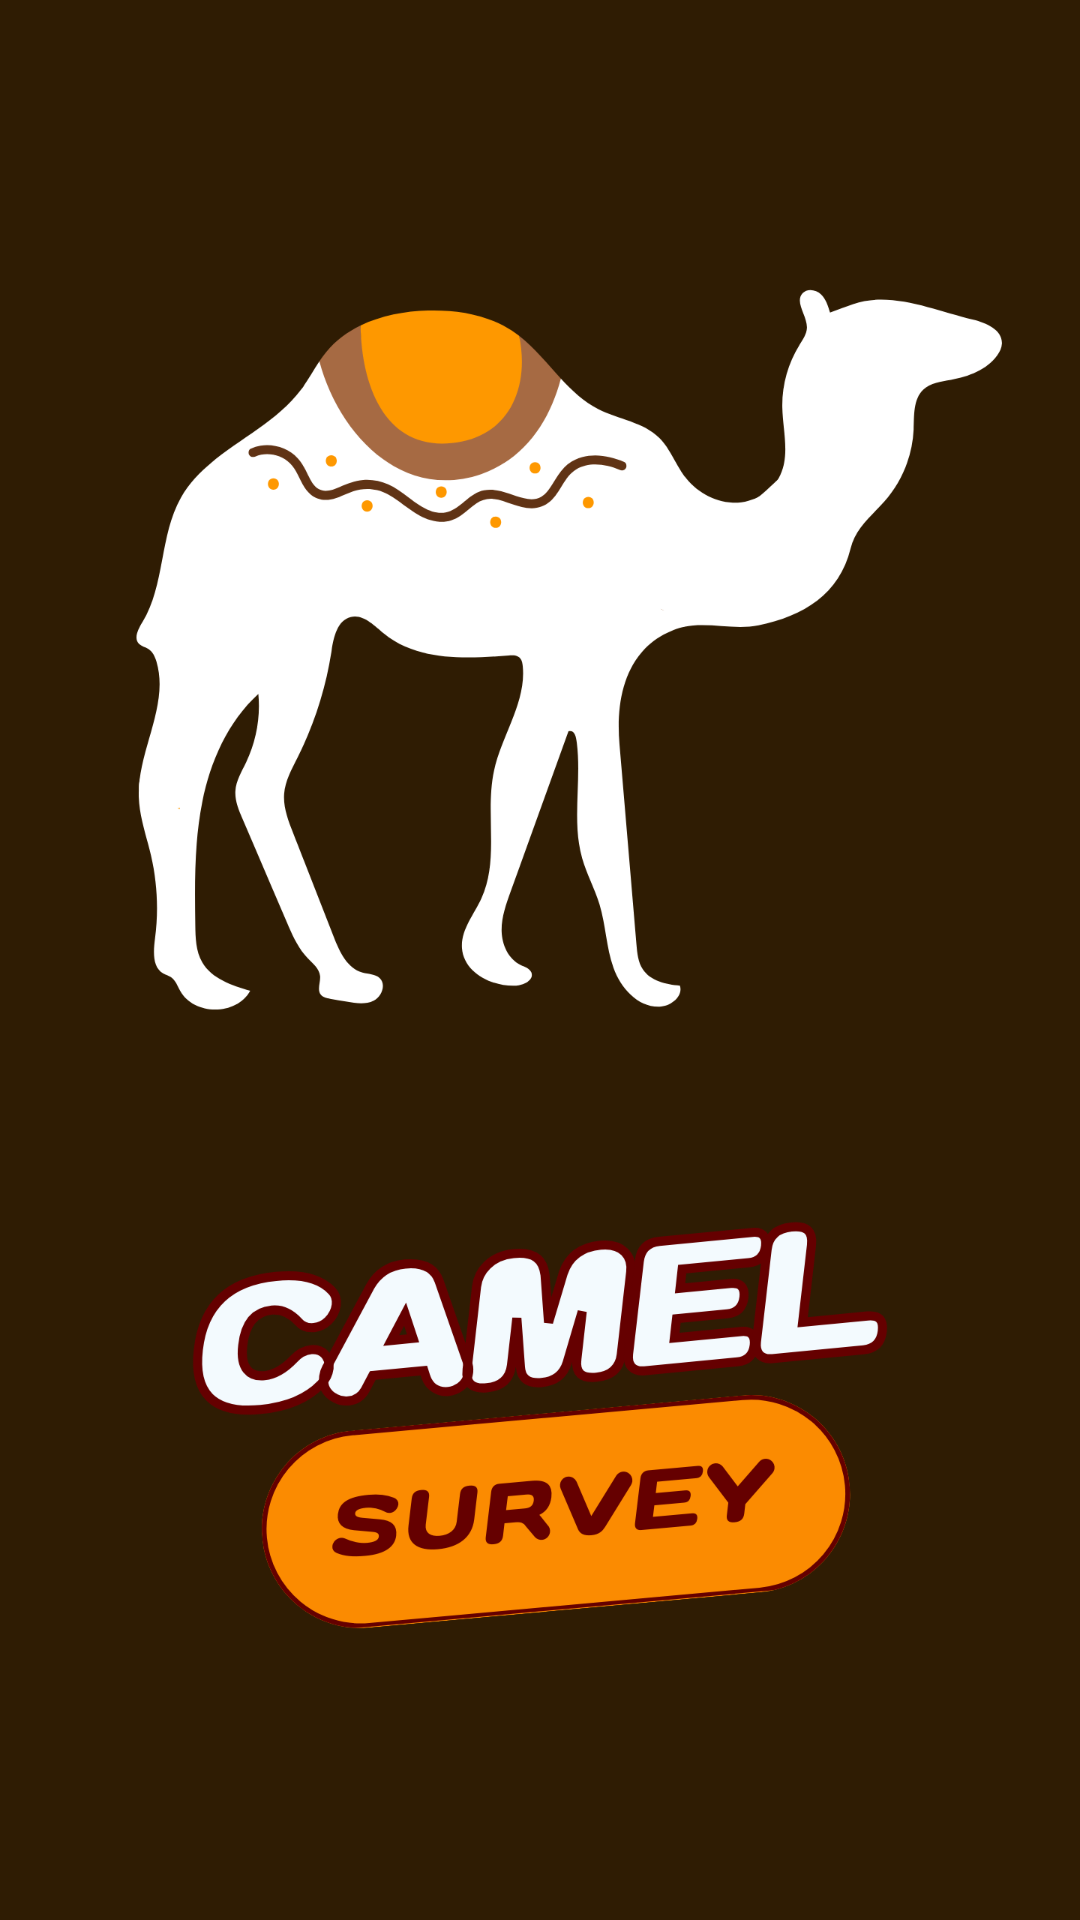

This screen was rendered from an Android layout file. Write that file and the resources it references.
<!-- AndroidManifest.xml: application theme AppTheme -->
<!-- res/layout/activity_main.xml -->
<?xml version="1.0" encoding="utf-8"?>
<RelativeLayout xmlns:android="http://schemas.android.com/apk/res/android"
    xmlns:tools="http://schemas.android.com/tools"
    xmlns:app="http://schemas.android.com/apk/res-auto"
    android:id="@+id/activity_main"
    android:layout_width="match_parent"
    android:layout_height="match_parent"
    android:orientation="vertical"
    tools:context="com.SecretOdds.MainActivity">


    <LinearLayout
        android:id="@+id/ll_bottom"
        android:layout_width="match_parent"
        android:layout_height="60dp"
        android:layout_alignParentBottom="true"
        android:background="@drawable/bottom_bar"
        android:paddingLeft="5dp"
        android:paddingTop="16dp"
        android:paddingRight="5dp"
        android:paddingBottom="5dp"
        android:visibility="gone"
        android:weightSum="100">


        <ImageView
            android:id="@+id/btnHome"
            android:layout_width="0dp"
            android:layout_height="35dp"
            android:layout_gravity="center_vertical"
            android:layout_weight="20"
            android:src="@drawable/home1"
            android:visibility="visible" />

        <ImageView
            android:id="@+id/btnMarket"
            android:layout_width="0dp"
            android:layout_height="36dp"
            android:layout_gravity="center_vertical"
            android:layout_weight="20"
            android:src="@drawable/newarrival"
            android:visibility="invisible" />

        <ImageView
            android:id="@+id/btnhome1"
            android:layout_width="0dp"
            android:layout_height="35dp"
            android:layout_gravity="center_vertical"
            android:layout_weight="20"
            android:src="@drawable/news"
            android:visibility="visible" />

        <ImageView
            android:id="@+id/btnNEWS"
            android:layout_width="0dp"
            android:layout_height="35dp"
            android:layout_gravity="center_vertical"
            android:layout_weight="20"
            android:src="@drawable/wish"
            android:visibility="invisible" />

        <ImageView
            android:id="@+id/Forward"
            android:layout_width="0dp"
            android:layout_height="35dp"
            android:layout_gravity="center_vertical"
            android:layout_weight="20"
            android:src="@drawable/market"
            android:visibility="visible" />
    </LinearLayout>

    <LinearLayout
        android:layout_width="match_parent"
        android:layout_height="match_parent"
        android:layout_above="@id/ll_bottom"
        android:orientation="vertical">

        <LinearLayout
            android:id="@+id/ll_pView"
            android:layout_width="fill_parent"
            android:layout_height="2dp"
            android:visibility="gone"
            android:weightSum="100">

            <View
                android:id="@+id/pView"
                android:layout_width="0dp"
                android:layout_height="fill_parent"
                android:layout_weight="0"
                android:background="#3A8BC2" />
        </LinearLayout>






        <androidx.cardview.widget.CardView
            android:visibility="gone"
            android:id="@+id/headerLayout"
            android:layout_width="match_parent"
            android:layout_height="@android:dimen/app_icon_size"
            android:padding="10dp"
            app:cardCornerRadius="10dp"
            android:background="@color/colorAccent">
            <TextView
                android:layout_width="wrap_content"
                android:layout_height="wrap_content"
                android:background="#FB8B01"
                android:textColor="#fff"
                android:layout_gravity="center"
                android:padding="10dp"
                android:textSize="18sp"
                android:text="@string/back_camel_survey"/>
        </androidx.cardview.widget.CardView>
        <im.delight.android.webview.AdvancedWebView
            android:id="@+id/webView"
            android:layout_width="match_parent"
            android:layout_height="match_parent"
            android:visibility="visible" />



    </LinearLayout>

    <ProgressBar
        android:id="@+id/prg"
        style="@android:style/Widget.DeviceDefault.Light.ProgressBar.Large"
        android:layout_width="wrap_content"
        android:layout_height="match_parent"
        android:layout_alignParentBottom="true"
        android:layout_centerHorizontal="true"
        android:layout_marginBottom="15dp"
        android:visibility="visible" />

    <ImageView
        android:id="@+id/ivError"
        android:layout_width="match_parent"
        android:layout_height="match_parent"
        android:scaleType="fitXY"
        android:src="@drawable/error"
        android:visibility="invisible" />

    <ImageView
        android:id="@+id/ivSplash"
        android:layout_width="match_parent"
        android:layout_height="match_parent"
        android:scaleType="centerCrop"
        android:src="@drawable/splashscreen"
        android:visibility="visible" />

</RelativeLayout>
<!-- resources referenced by this layout -->
<resources>
  <!-- drawable bottom_bar: png bitmap (drawable, 2295 bytes) -->
  <!-- drawable home1: png bitmap (drawable-hdpi, 4165 bytes) -->
  <!-- drawable market: png bitmap (drawable-hdpi, 5253 bytes) -->
  <!-- drawable newarrival: png bitmap (drawable-hdpi, 1889 bytes) -->
  <!-- drawable news: png bitmap (drawable-hdpi, 3342 bytes) -->
  <!-- drawable splashscreen: png bitmap (drawable-hdpi, 63588 bytes) -->
  <!-- drawable wish: png bitmap (drawable-hdpi, 2475 bytes) -->
  <string name="back_camel_survey">Back to CamelSurvey</string>
  <style name="AppTheme" parent="Theme.AppCompat.Light.DarkActionBar">
          
          <item name="colorPrimary">@color/colorPrimary</item>
          <item name="colorPrimaryDark">@color/colorPrimaryDark</item>
          <item name="colorAccent">@color/colorAccent</item>
          <item name="android:statusBarColor">#fff</item>
      </style>
  <!-- not gathered from this repository: default colours our renderer supplied (Android Studio template values) -->
  <color name="colorPrimary">#FF6200EE</color>
  <color name="colorPrimaryDark">#FF3700B3</color>
  <color name="colorAccent">#FF03DAC5</color>
</resources>
